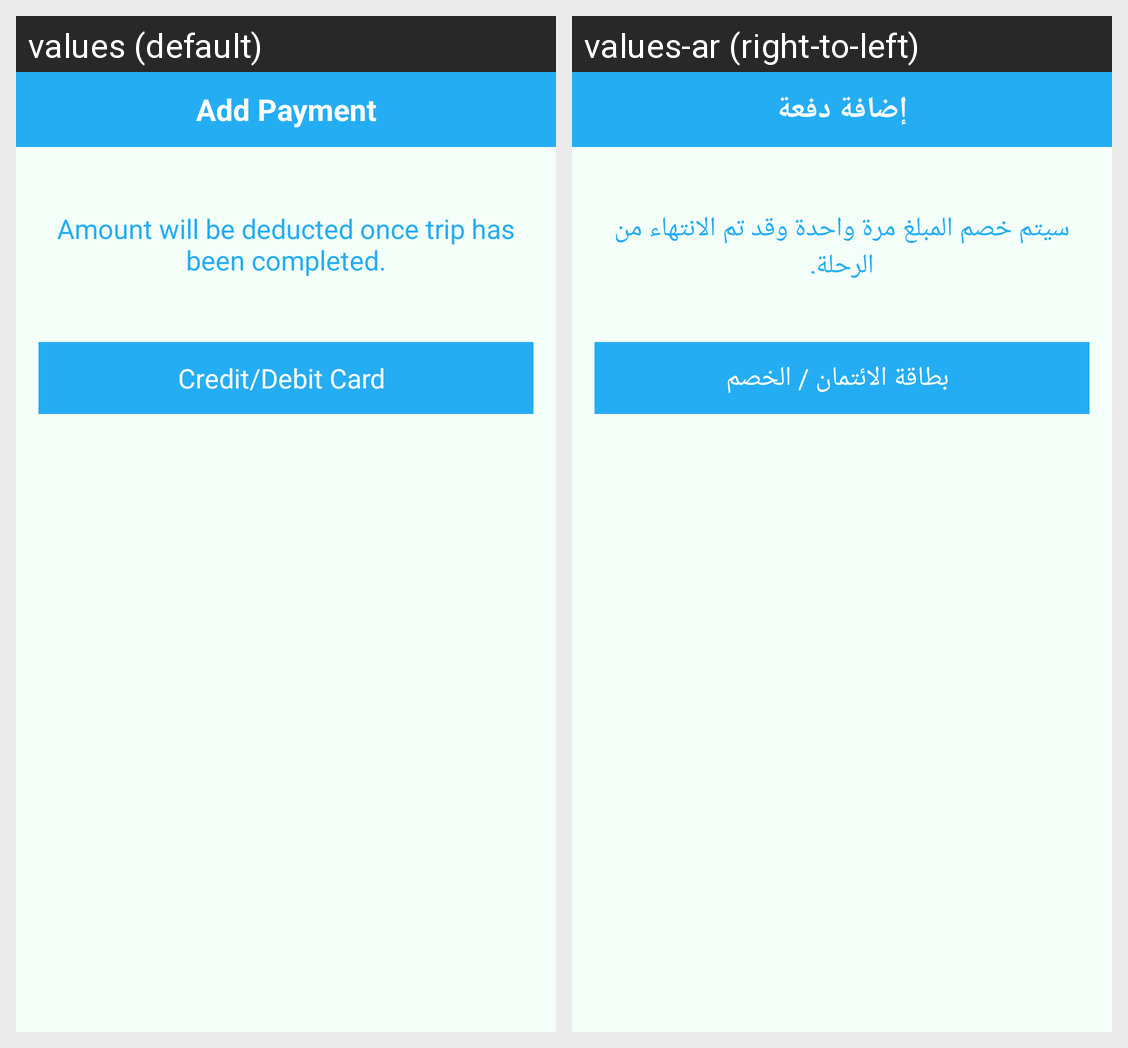

This grid shows one Android layout under two languages. Give, for every string resource on the screen, its name, the default text and each shown locale's text.
Android screen res/layout/activity_card_details.xml rendered under 2 locales, left to right: values (default), values-ar (right-to-left). Device: Nexus 5 (rendered at 1080×1920; each locale shown at half size, 540×960, under a caption strip naming it); theme AppTheme.
Strings drawn on this screen, with the default value and each locale's value (text and hints the layout hard-codes, and strings that could not be matched under every locale, appear in the picture but are not listed):

Credit_card
  values: Credit/Debit Card
  values-ar: بطاقة الائتمان / الخصم

add_payment
  values: Add Payment
  values-ar: إضافة دفعة

trip_has_been_completed
  values: Amount will be deducted once trip has been completed.
  values-ar: سيتم خصم المبلغ مرة واحدة وقد تم الانتهاء من الرحلة.
